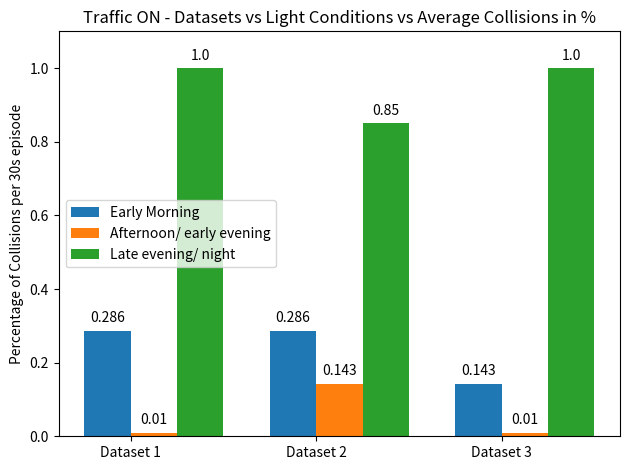

Recreate this plot in Python.
import numpy as np
import matplotlib.pyplot as plt

labels = ['Dataset 1', 'Dataset 2', 'Dataset 3']
Morning = [0.286,	0.286,	0.143]
Afternoon = [0.01, 0.143, 0.01]
Lateevening = [1,	0.85, 1]


x = np.arange(len(labels))  # the label locations
width = 0.25  # the width of the bars

fig, ax = plt.subplots()
rects1 = ax.bar(x - width/2, Morning, width, label='Early Morning')
rects2 = ax.bar(x + width/2, Afternoon, width, label='Afternoon/ early evening')
rects3 = ax.bar(x + 1.5*width, Lateevening, width, label='Late evening/ night')

# Add some text for labels, title and custom x-axis tick labels, etc.
ax.set_ylabel('Percentage of Collisions per 30s episode')
ax.set_ylim([0, 1.1])
ax.set_title('Traffic ON - Datasets vs Light Conditions vs Average Collisions in %')
ax.set_xticks(x)
ax.set_xticklabels(labels)
ax.legend(loc='best')


def autolabel(rects):
    """Attach a text label above each bar in *rects*, displaying its height."""
    for rect in rects:
        height = rect.get_height()
        ax.annotate('{}'.format(height),
                    xy=(rect.get_x() + rect.get_width() / 2, height),
                    xytext=(0, 4),  # 3 points vertical offset
                    textcoords="offset points",
                    ha='center', va='bottom')


autolabel(rects1)
autolabel(rects2)
autolabel(rects3)

fig.tight_layout()

plt.show()